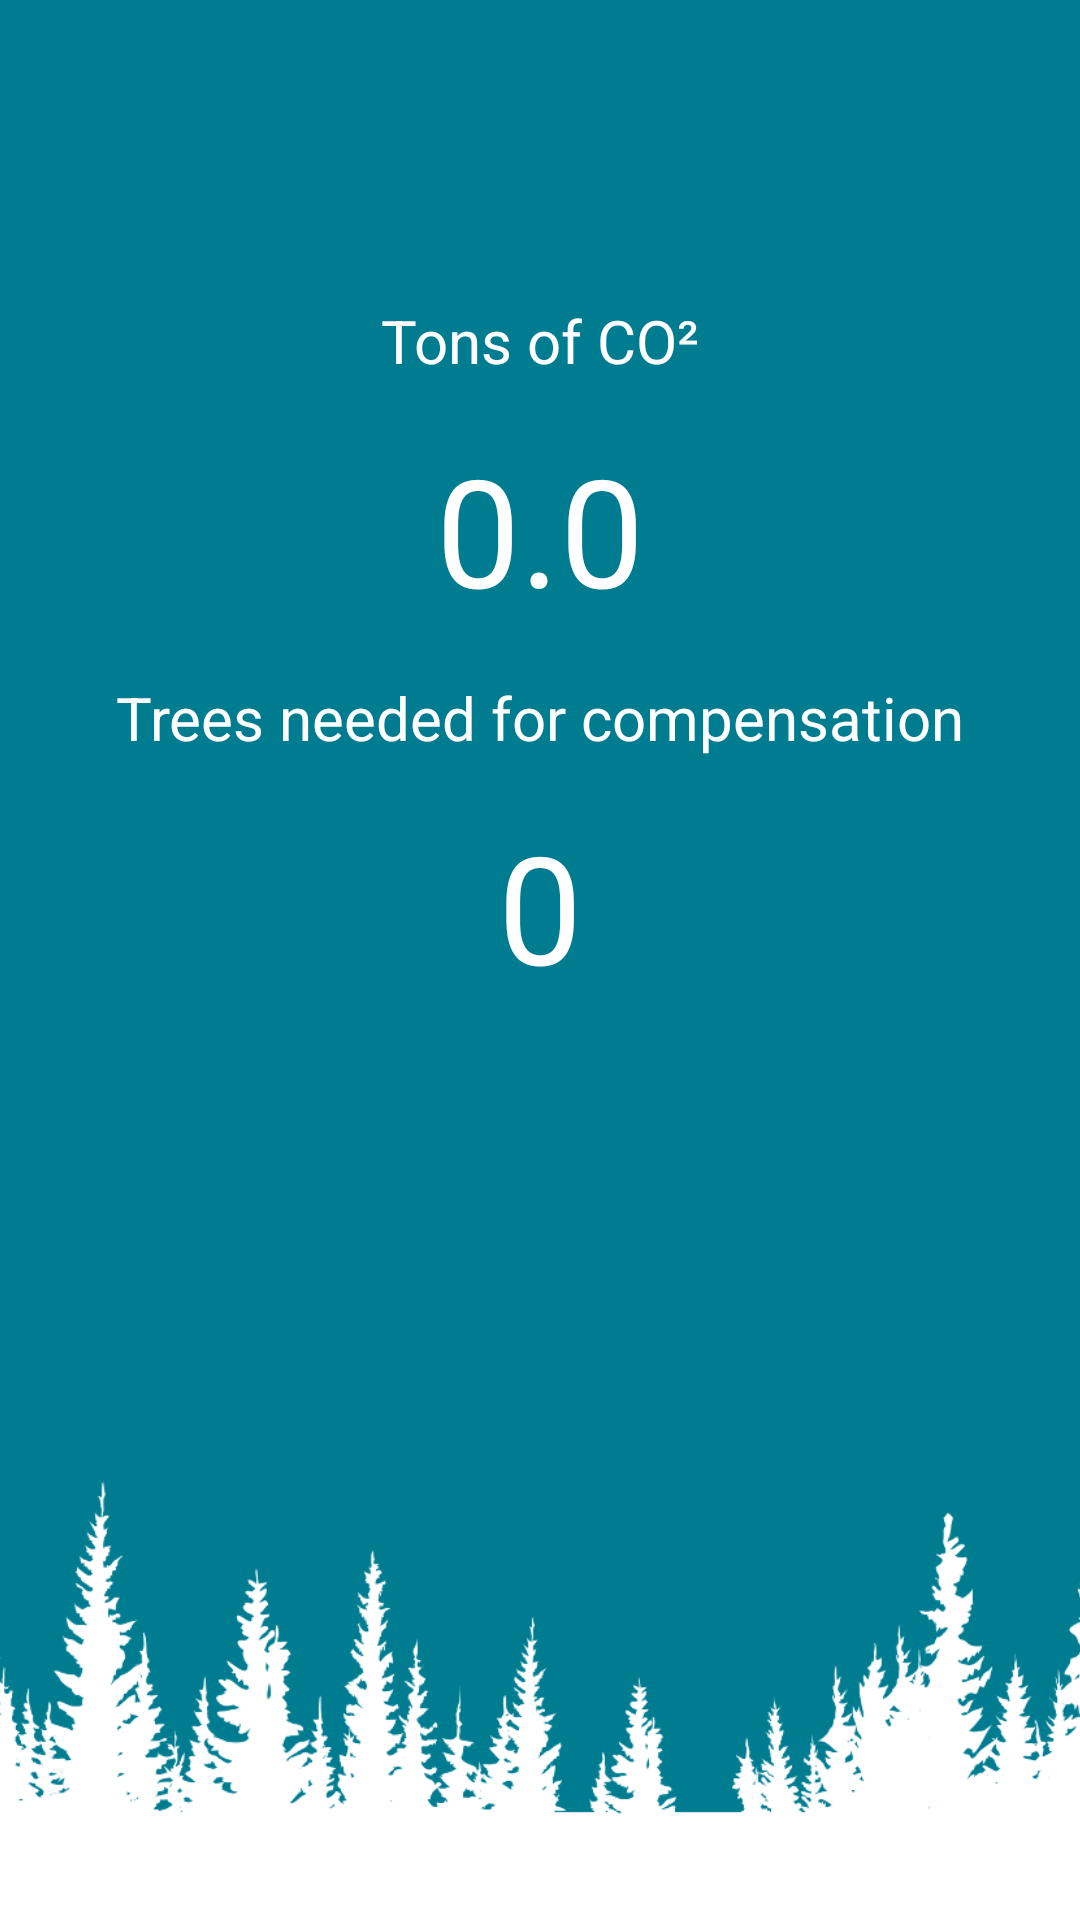

Android layout source for this screen:
<!-- AndroidManifest.xml: application theme Theme.SplashTheme -->
<!-- res/layout/fragment_result.xml -->
<?xml version="1.0" encoding="utf-8"?>
<androidx.constraintlayout.widget.ConstraintLayout xmlns:android="http://schemas.android.com/apk/res/android"
    xmlns:app="http://schemas.android.com/apk/res-auto"
    xmlns:tools="http://schemas.android.com/tools"
    android:layout_width="match_parent"
    android:layout_height="match_parent"
    android:background="@color/primaryDarkColor"
    tools:context=".presentation.fragment.ResultFragment">

    <TextView
        android:id="@+id/tv_ton_co2_label"
        android:layout_width="wrap_content"
        android:layout_height="wrap_content"
        android:layout_marginTop="100dp"
        android:text="@string/result_tons_co2_label"
        android:textColor="@color/white"
        android:textSize="20sp"
        app:layout_constraintEnd_toEndOf="parent"
        app:layout_constraintStart_toStartOf="parent"
        app:layout_constraintTop_toTopOf="parent" />

    <TextView
        android:id="@+id/tv_ton_co2"
        android:layout_width="wrap_content"
        android:layout_height="wrap_content"
        android:layout_marginTop="16dp"
        android:text="0.0"
        android:textColor="@color/white"
        android:textSize="50sp"
        app:layout_constraintEnd_toEndOf="parent"
        app:layout_constraintStart_toStartOf="parent"
        app:layout_constraintTop_toBottomOf="@+id/tv_ton_co2_label" />

    <TextView
        android:id="@+id/tv_needed_tree_label"
        android:layout_width="wrap_content"
        android:layout_height="wrap_content"
        android:layout_marginTop="16dp"
        android:gravity="center"
        android:text="@string/result_needed_tree_label"
        android:textColor="@color/white"
        android:textSize="20sp"
        app:layout_constraintEnd_toEndOf="parent"
        app:layout_constraintStart_toStartOf="parent"
        app:layout_constraintTop_toBottomOf="@+id/tv_ton_co2" />

    <TextView
        android:id="@+id/tv_needed_tree"
        android:layout_width="wrap_content"
        android:layout_height="wrap_content"
        android:layout_marginTop="16dp"
        android:text="0"
        android:textColor="@color/white"
        android:textSize="50sp"
        app:layout_constraintEnd_toEndOf="parent"
        app:layout_constraintStart_toStartOf="parent"
        app:layout_constraintTop_toBottomOf="@+id/tv_needed_tree_label" />

    <ImageView
        android:id="@+id/iv_tree"
        android:layout_width="0dp"
        android:layout_height="208dp"
        android:scaleType="centerCrop"
        android:src="@drawable/forest"
        app:layout_constraintBottom_toBottomOf="parent"
        app:layout_constraintEnd_toEndOf="parent"
        app:layout_constraintHorizontal_bias="0.0"
        app:layout_constraintStart_toStartOf="parent"
        tools:ignore="ContentDescription" />
</androidx.constraintlayout.widget.ConstraintLayout>
<!-- resources referenced by this layout -->
<resources>
  <color name="primaryDarkColor">#007c91</color>
  <color name="white">#ffffff</color>
  <!-- drawable forest: png bitmap (drawable-v24, 81695 bytes) -->
  <string name="result_needed_tree_label">Trees needed for compensation</string>
  <string name="result_tons_co2_label">Tons of CO²</string>
  <style name="Theme.SplashTheme" parent="Theme.SplashScreen">
          <item name="windowSplashScreenBackground">@color/primaryDarkColor</item>
          <item name="windowSplashScreenAnimatedIcon">@drawable/ic_launcher_foreground</item>
          <item name="postSplashScreenTheme">@style/Theme.RatepCo2</item>
          <item name="statusBarForeground">@color/primaryTextColor</item>
      </style>
  <!-- drawable ic_launcher_foreground: vector/xml drawable (drawable, 12418 chars, omitted) -->
  <style name="Theme.RatepCo2" parent="Theme.MaterialComponents.DayNight.NoActionBar">
          
          <item name="colorPrimary">@color/primaryColor</item>
          <item name="colorPrimaryVariant">@color/primaryDarkColor</item>
          <item name="colorOnPrimary">@color/primaryTextColor</item>
          <item name="android:statusBarColor">@color/primaryDarkColor</item>
  
          <item name="android:textViewStyle">@style/TextViewStyle</item>
          <item name="android:buttonStyle">@style/ButtonStyle</item>
      </style>
  <color name="primaryTextColor">#121212</color>
  <color name="primaryColor">#00acc1</color>
  <style name="TextViewStyle" parent="android:Widget.TextView">
          <item name="android:fontFamily">@font/century_gothic</item>
      </style>
  <style name="ButtonStyle" parent="android:Widget.Holo.Button">
          <item name="android:fontFamily">@font/century_gothic</item>
      </style>
</resources>
